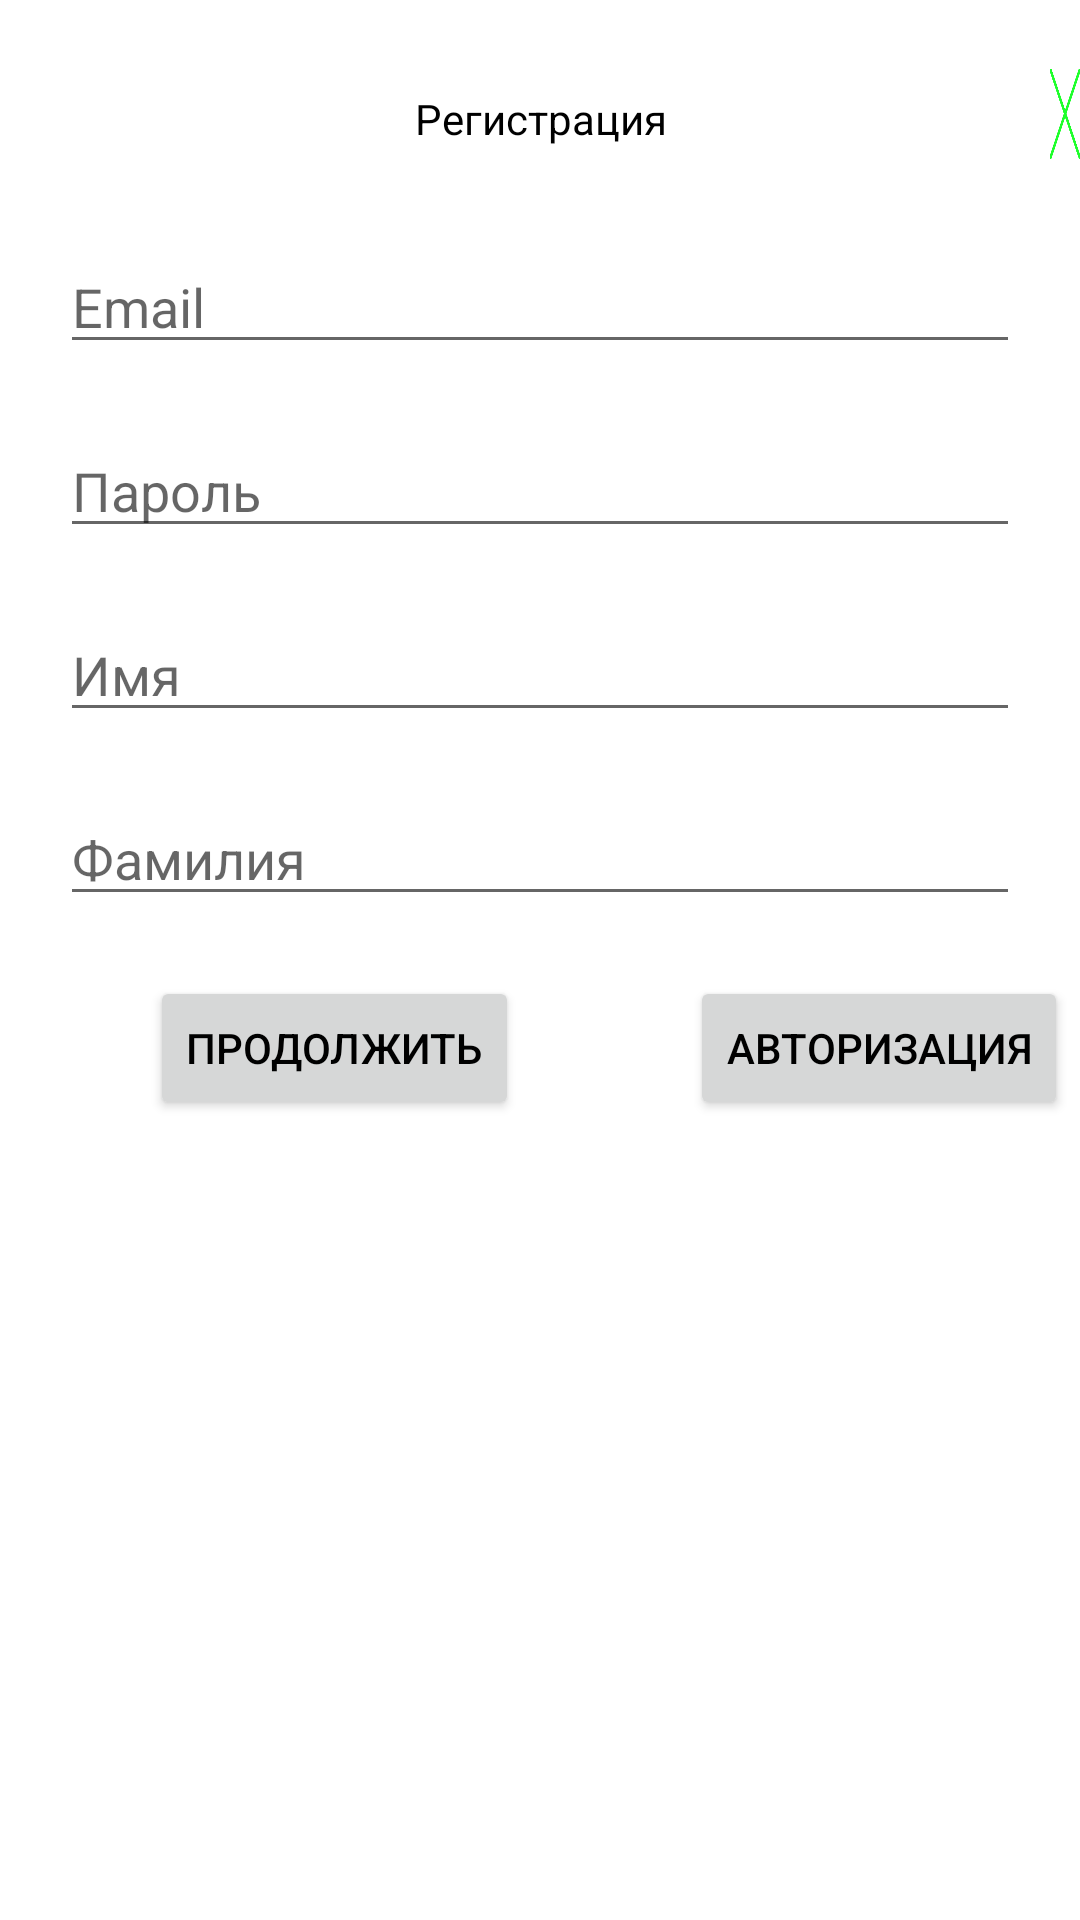

Here is an Android app screen rendered from its layout file. Give the layout XML and the strings, colors and styles it references.
<!-- AndroidManifest.xml: application theme Theme.Face_test -->
<!-- res/layout/activity_registration.xml -->
<?xml version="1.0" encoding="utf-8"?>
<RelativeLayout xmlns:android="http://schemas.android.com/apk/res/android"
    xmlns:app="http://schemas.android.com/apk/res-auto"
    xmlns:tools="http://schemas.android.com/tools"
    android:layout_width="match_parent"
    android:layout_height="match_parent"
    tools:context=".RegistrationActivity">
    <Button
        android:id="@+id/button_close"
        android:layout_width="30dp"
        android:layout_height="30dp"
        android:background="@drawable/close_img"
        android:layout_marginStart="350dp"
        android:layout_marginTop="23dp"
        android:clickable="true"
        />
    <TextView
        android:layout_width="match_parent"
        android:layout_height="wrap_content"
        android:textAlignment="center"
        android:layout_marginTop="30dp"
        android:text="Регистрация"/>
    <EditText
        android:id="@+id/editTextEmail"
        android:layout_width="match_parent"
        android:layout_height="wrap_content"
        android:hint="Email"
        android:inputType="textEmailAddress"
        android:layout_marginTop="80dp"
        android:layout_centerHorizontal="true"
        android:layout_marginHorizontal="20dp"/>
    <EditText
        android:id="@+id/editTextPassword"
        android:layout_width="match_parent"
        android:layout_height="wrap_content"
        android:hint="Пароль"
        android:inputType="textPassword"
        android:layout_below="@id/editTextEmail"
        android:layout_marginTop="20dp"
        android:layout_centerHorizontal="true"
        android:layout_marginHorizontal="20dp"/>
    <EditText
        android:id="@+id/editTextName"
        android:layout_width="match_parent"
        android:layout_height="wrap_content"
        android:hint="Имя"
        android:inputType="text"
        android:layout_below="@id/editTextPassword"
        android:layout_marginTop="20dp"
        android:layout_centerHorizontal="true"
        android:layout_marginHorizontal="20dp"/>
    <EditText
        android:id="@+id/editTextSecondName"
        android:layout_width="match_parent"
        android:layout_height="wrap_content"
        android:hint="Фамилия"
        android:inputType="text"
        android:layout_below="@id/editTextName"
        android:layout_marginTop="20dp"
        android:layout_centerHorizontal="true"
        android:layout_marginHorizontal="20dp"/>
    <Button
        android:id="@+id/buttonContinue"
        android:layout_width="wrap_content"
        android:layout_height="wrap_content"
        android:text="Продолжить"
        android:layout_below="@id/editTextSecondName"
        android:layout_marginTop="20dp"
        android:layout_marginStart="50dp"/>
    <Button
        android:id="@+id/buttonLogin"
        android:layout_width="wrap_content"
        android:layout_height="wrap_content"
        android:text="Авторизация"
        android:layout_below="@id/editTextSecondName"
        android:layout_marginTop="20dp"
        android:layout_marginStart="230dp"
        />
</RelativeLayout>
<!-- resources referenced by this layout -->
<resources>
  <!-- drawable close_img: png bitmap (drawable, 1409 bytes) -->
  <style name="Theme.Face_test" parent="Theme.MaterialComponents.DayNight.DarkActionBar">
          <item name="android:textColor">@color/textColor</item>
          
          <item name="colorPrimary">@color/green</item>
          <item name="colorPrimaryVariant">#00952E</item>
          <item name="colorOnPrimary">@color/black</item>
          
          <item name="colorSecondary">@color/teal_200</item>
          <item name="colorSecondaryVariant">@color/teal_700</item>
          <item name="colorOnSecondary">@color/black</item>
          
          <item name="android:statusBarColor">?attr/colorPrimaryVariant</item>
          
      </style>
  <color name="textColor">@color/black</color>
  <color name="green">#1eff2b</color>
  <color name="black">#FF000000</color>
  <color name="teal_200">#FF03DAC5</color>
  <color name="teal_700">#FF018786</color>
</resources>
